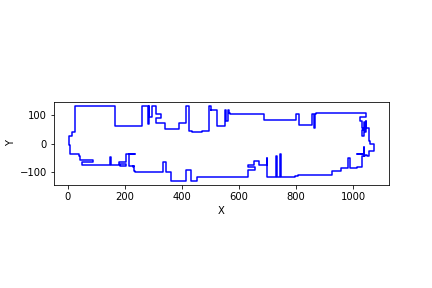

The table this chart was drawn from, first rows:
501, 118
522, 118
522, 61
553, 61
553, 118
556, 118
556, 81
561, 81
561, 118
566, 118
566, 109
569, 109
569, 105
689, 105
689, 83
801, 83
801, 105
810, 105
810, 67
858, 67
858, 105
865, 105
865, 56
868, 56
868, 105
870, 105
870, 109
1046, 109
1046, 94
1025, 94
1025, 80
1031, 80
1031, 55
1035, 55
1035, 48
1031, 48
1031, 41
1033, 41
1033, 26
1038, 26
1038, 41
1039, 41
1039, 75
1043, 75
1043, 41
1044, 41
1044, 80
1046, 80
1046, 57
1057, 57
1057, 10
1058, 10
1058, -2
1072, -2
1072, -12
1072, -25
1055, -25
1055, -39
1055, -39
1055, -43
1050, -43
... 148 more rows
